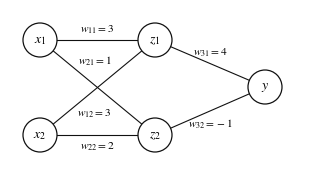
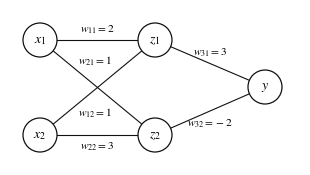

Reproduce these figures in Python, in order. (Note: this script raises an exception after producing the figures.)
# -*- coding: utf-8 -*-
import matplotlib; matplotlib.use('Agg')
import matplotlib.pyplot as plt
from matplotlib import font_manager as fm
from matplotlib.patches import FancyBboxPatch, Polygon, Circle
GL = fm.FontProperties(fname='../../fonts/hcrbatang.ttf')
plt.rcParams.update({'mathtext.fontset': 'stix', 'font.family': 'STIXGeneral', 'svg.fonttype': 'path'})
K = '#111'

def net(name, w, ws=(1.0, 1.0)):
    """2-2-1 다층 퍼셉트론. w = dict(w11,w12,w21,w22,w31,w32) 글자"""
    fig = plt.figure(figsize=(2.9, 1.55)); ax = fig.add_axes([0, 0, 1, 1]); ax.set_xlim(0, 2.9); ax.set_ylim(0, 1.55); ax.axis('off')
    P = {'x1': (0.3, 1.25), 'x2': (0.3, 0.3), 'z1': (1.45, 1.25), 'z2': (1.45, 0.3), 'y': (2.55, 0.78)}
    E = [('x1', 'z1', 'w11', 'top'), ('x2', 'z1', 'w12', 'up'), ('x1', 'z2', 'w21', 'down'), ('x2', 'z2', 'w22', 'bot'),
         ('z1', 'y', 'w31', 'top'), ('z2', 'y', 'w32', 'bot')]
    for a, b, k, pos in E:
        (x0, y0), (x1, y1) = P[a], P[b]
        ax.plot([x0, x1], [y0, y1], color=K, lw=0.8, zorder=1)
        sub = k[1:]
        if pos in ('up', 'down'):      # 교차하는 두 선: 출발 노드 가까이에 붙임
            t = 0.3; mx, my = x0 + (x1 - x0) * t, y0 + (y1 - y0) * t
            mx += 0.2; dy = 0.07 if pos == 'down' else -0.07
        else:
            mx, my = (x0 + x1) / 2, (y0 + y1) / 2
            dy = {'top': 0.1, 'bot': -0.12}[pos]
            if a.startswith('z'): dy = 0.11 if pos == 'top' else -0.13
        ax.text(mx, my + dy, rf'$w_{{{sub}}}={w[k]}$', ha='center', va='center', fontsize=8.2)
    for k, (x, y) in P.items():
        ax.add_patch(Circle((x, y), 0.17, facecolor='white', edgecolor=K, lw=0.9, zorder=3))
        s = {'x1': r'$x_1$', 'x2': r'$x_2$', 'z1': r'$z_1$', 'z2': r'$z_2$', 'y': r'$y$'}[k]
        ax.text(x, y, s, ha='center', va='center', fontsize=10, zorder=4)
    fig.savefig(name + '.svg', transparent=True); fig.savefig(name + '_chk.png', dpi=200); plt.close(fig)

def flow(name):
    W, H = 2.95, 3.9
    fig = plt.figure(figsize=(W, H)); ax = fig.add_axes([0, 0, 1, 1]); ax.set_xlim(0, W); ax.set_ylim(0, H); ax.axis('off')
    cx = 1.25
    def rbox(y, txt, w=0.9, h=0.26, round_=False, doc=False):
        if doc:
            xs = [cx - w/2, cx + w/2, cx + w/2, cx - w/2]
            import numpy as np
            t = np.linspace(0, 1, 40)
            bx = list(cx + w/2 - t * w); by = list(y - h/2 + 0.05 * np.sin(t * 2 * np.pi))
            pts = [(cx - w/2, y + h/2), (cx + w/2, y + h/2)] + list(zip([cx + w/2] + bx, [y - h/2] + by))
            ax.add_patch(Polygon(pts, closed=True, facecolor='white', edgecolor=K, lw=0.8))
        else:
            ax.add_patch(FancyBboxPatch((cx - w/2, y - h/2), w, h, boxstyle=f'round,pad=0,rounding_size={h/2 if round_ else 0.0}',
                                        facecolor='white', edgecolor=K, lw=0.8))
        ax.text(cx, y, txt, ha='center', va='center', fontsize=8.6)
    def dia(y, txt, w=1.05, h=0.42):
        ax.add_patch(Polygon([(cx - w/2, y), (cx, y + h/2), (cx + w/2, y), (cx, y - h/2)], closed=True, facecolor='white', edgecolor=K, lw=0.8))
        ax.text(cx, y, txt, ha='center', va='center', fontsize=8.4)
    def arr(x0, y0, x1, y1):
        ax.annotate('', (x1, y1), (x0, y0), arrowprops=dict(arrowstyle='-|>,head_length=0.35,head_width=0.16', lw=0.8, color=K, shrinkA=0, shrinkB=0))
    def line(xs, ys): ax.plot(xs, ys, color=K, lw=0.8)
    lab = lambda x, y, t: ax.text(x, y, t, fontproperties=GL, fontsize=7.4, ha='center', va='center')
    Y = dict(s=3.7, i=3.28, d1=2.72, l=2.08, d2=1.48, p=0.9, e=0.38)
    rbox(Y['s'], '', round_=True); ax.text(cx, Y['s'], '시작', fontproperties=GL, fontsize=8.4, ha='center', va='center')
    ax.patches[-1].set_width(0.6); ax.patches[-1].set_x(cx - 0.3)
    rbox(Y['i'], r'$a\leftarrow2,\ n\leftarrow1$', w=1.1)
    dia(Y['d1'], ''); ax.text(cx, Y['d1'], r'$n$', fontsize=8.6, ha='right', va='center', x=cx - 0.2) if False else None
    ax.text(cx - 0.17, Y['d1'], r'$n$', fontsize=8.8, ha='center', va='center'); ax.text(cx + 0.1, Y['d1'], '은 짝수?', fontproperties=GL, fontsize=7.8, ha='center', va='center')
    # 양쪽 처리 상자
    for x, t in ((0.42, r'$a\leftarrow2a$'), (2.08, r'$a\leftarrow a+3$')):
        ax.add_patch(FancyBboxPatch((x - 0.36, Y['l'] - 0.13), 0.72, 0.26, boxstyle='round,pad=0,rounding_size=0', facecolor='white', edgecolor=K, lw=0.8))
        ax.text(x, Y['l'], t, ha='center', va='center', fontsize=8.6)
    dia(Y['d2'], ''); ax.text(cx, Y['d2'], r'$a>40\,?$', fontsize=8.8, ha='center', va='center')
    rbox(Y['p'], '', doc=True); ax.text(cx - 0.07, Y['p'] + 0.01, r'$a$', fontsize=8.8, ha='center', va='center'); ax.text(cx + 0.17, Y['p'] + 0.01, '를 인쇄', fontproperties=GL, fontsize=7.8, ha='center', va='center')
    rbox(Y['e'], '', round_=True); ax.text(cx, Y['e'], '끝', fontproperties=GL, fontsize=8.4, ha='center', va='center')
    ax.patches[-1].set_width(0.6); ax.patches[-1].set_x(cx - 0.3)
    arr(cx, Y['s'] - 0.13, cx, Y['i'] + 0.13)
    arr(cx, Y['i'] - 0.13, cx, Y['d1'] + 0.21)
    line([cx - 0.525, 0.42], [Y['d1'], Y['d1']]); arr(0.42, Y['d1'], 0.42, Y['l'] + 0.13); lab(0.62, Y['d1'] + 0.1, '아니요')
    line([cx + 0.525, 2.08], [Y['d1'], Y['d1']]); arr(2.08, Y['d1'], 2.08, Y['l'] + 0.13); lab(1.9, Y['d1'] + 0.1, '예')
    jy = Y['d2'] + 0.36
    line([0.42, 0.42], [Y['l'] - 0.13, jy]); line([2.08, 2.08], [Y['l'] - 0.13, jy]); line([0.42, 2.08], [jy, jy])
    arr(cx, jy, cx, Y['d2'] + 0.21)
    arr(cx, Y['d2'] - 0.21, cx, Y['p'] + 0.13); lab(cx + 0.14, Y['d2'] - 0.32, '예')
    # 아니요: n <- n+1 후 n 짝수 판단으로
    nx = 2.42
    line([cx + 0.525, nx], [Y['d2'], Y['d2']]); lab(1.97, Y['d2'] + 0.1, '아니요')
    ax.add_patch(FancyBboxPatch((nx - 0.3, Y['d2'] - 0.62 - 0.13), 0.6, 0.26, boxstyle='round,pad=0,rounding_size=0', facecolor='white', edgecolor=K, lw=0.8))
    ax.text(nx, Y['d2'] - 0.62, r'$n\leftarrow n+1$', ha='center', va='center', fontsize=8.4)
    arr(nx, Y['d2'], nx, Y['d2'] - 0.62 + 0.13)
    rx = 2.85
    line([nx + 0.3, rx], [Y['d2'] - 0.62, Y['d2'] - 0.62]); line([rx, rx], [Y['d2'] - 0.62, Y['i'] - 0.27])
    arr(rx, Y['i'] - 0.27, cx + 0.02, Y['i'] - 0.27)
    arr(cx, Y['p'] - 0.17, cx, Y['e'] + 0.13)
    fig.savefig(name + '.svg', transparent=True); fig.savefig(name + '_chk.png', dpi=200); plt.close(fig)

if __name__ == '__main__':
    net('fig_q9', dict(w11=3, w12=3, w21=1, w22=2, w31=4, w32=-1))
    net('fig_s3', dict(w11=2, w12=1, w21=1, w22=3, w31=3, w32=-2))
    flow('fig_q10')
